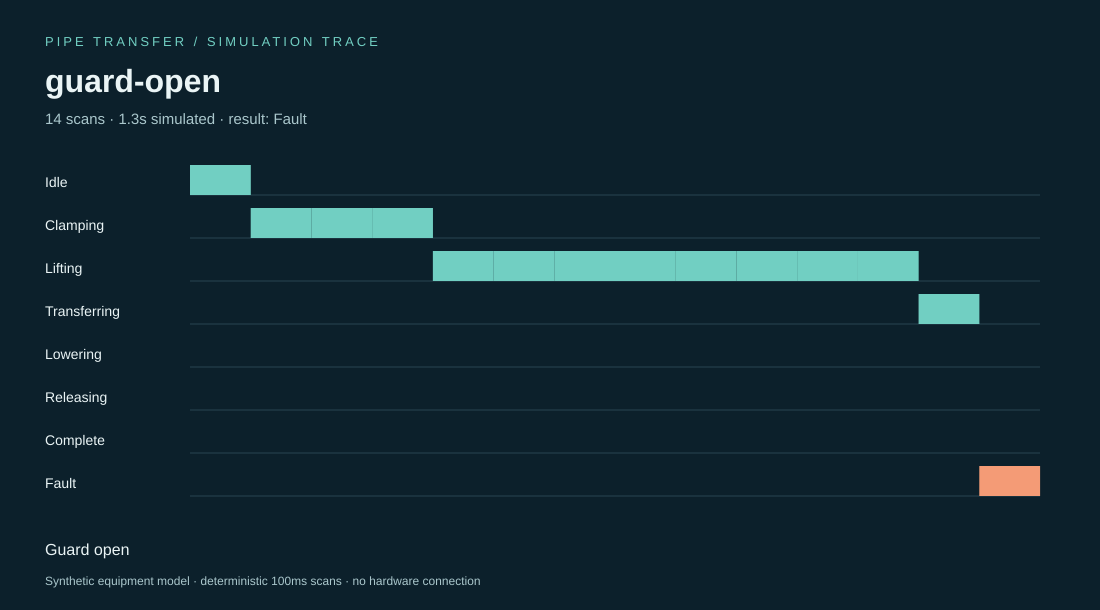

Source data for this figure (header and first rows):
scan, elapsed_ms, stage, clamp, lift, transfer, lower, release, fault
0, 0, Idle, False, False, False, False, False, 
1, 100, Clamping, True, False, False, False, False, 
2, 200, Clamping, True, False, False, False, False, 
3, 300, Clamping, True, False, False, False, False, 
4, 400, Lifting, True, True, False, False, False, 
5, 500, Lifting, True, True, False, False, False, 
6, 600, Lifting, True, True, False, False, False, 
7, 700, Lifting, True, True, False, False, False, 
8, 800, Lifting, True, True, False, False, False, 
9, 900, Lifting, True, True, False, False, False, 
10, 1000, Lifting, True, True, False, False, False, 
11, 1100, Lifting, True, True, False, False, False, 
12, 1200, Transferring, True, False, True, False, False, 
13, 1300, Fault, False, False, False, False, False, Guard open
